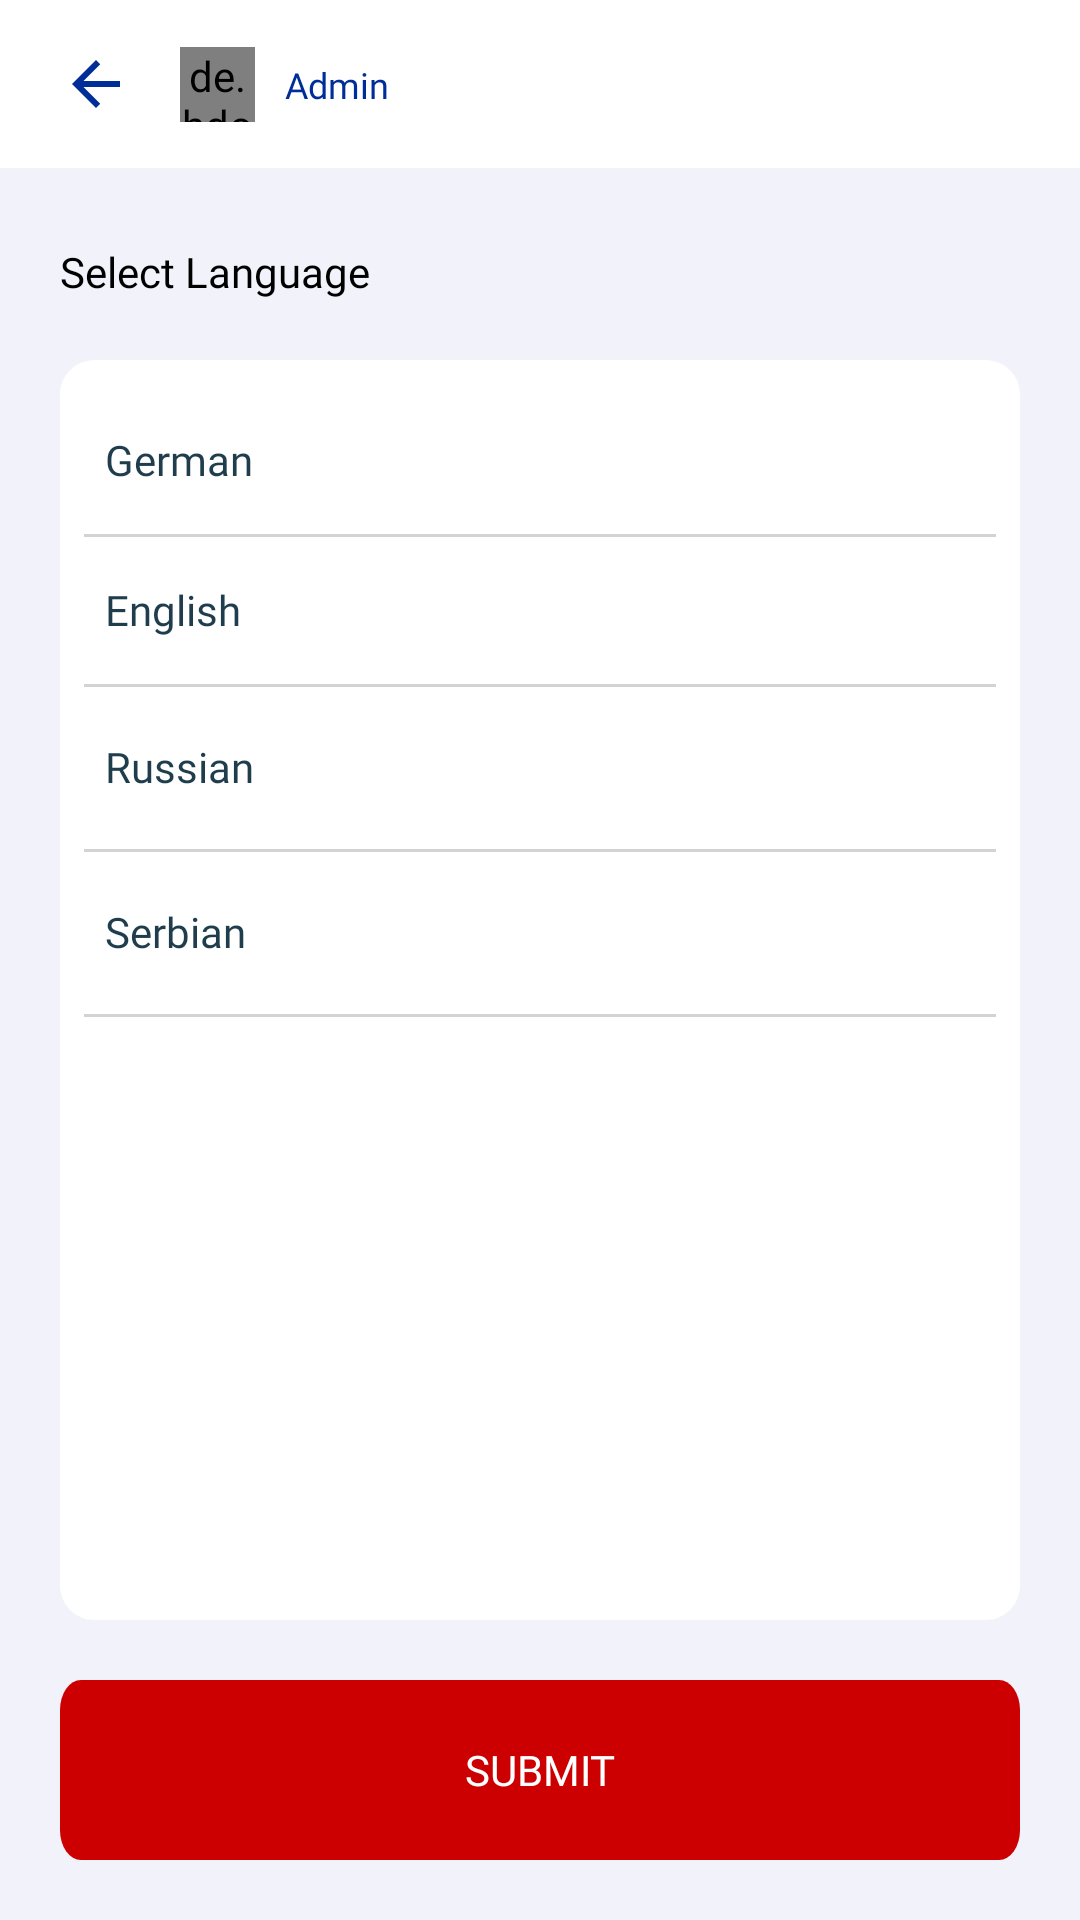

Here is an Android app screen rendered from its layout file. Give the layout XML and the strings, colors and styles it references.
<!-- AndroidManifest.xml: application theme Theme.WalterLauk -->
<!-- res/layout/activity_select_language.xml -->
<?xml version="1.0" encoding="utf-8"?>
<androidx.constraintlayout.widget.ConstraintLayout xmlns:android="http://schemas.android.com/apk/res/android"
    xmlns:app="http://schemas.android.com/apk/res-auto"
    xmlns:tools="http://schemas.android.com/tools"
    android:layout_width="match_parent"
    android:layout_height="match_parent"
    tools:context=".activity.SelectLanguageActivity">

    <include
        android:id="@+id/toolbar"
        layout="@layout/toolbar" />

    <androidx.constraintlayout.widget.ConstraintLayout
        android:layout_width="match_parent"
        android:layout_height="0dp"
        android:background="@color/ghost_white"
        app:layout_constraintBottom_toBottomOf="parent"
        app:layout_constraintTop_toBottomOf="@+id/toolbar">

        <TextView
            android:id="@+id/tv_select"
            android:layout_width="wrap_content"
            android:layout_height="wrap_content"
            android:layout_marginStart="20dp"
            android:layout_marginTop="25dp"
            android:fontFamily="@font/poppins_semibold"
            android:text="Select Language"
            android:textColor="@color/black"
            android:textSize="14sp"
            app:layout_constraintStart_toStartOf="parent"
            app:layout_constraintTop_toTopOf="parent" />

        <androidx.constraintlayout.widget.ConstraintLayout
            android:layout_width="match_parent"
            android:layout_height="0dp"
            android:layout_margin="20dp"
            android:layout_marginTop="25dp"
            android:background="@drawable/rectangle_bg"
            app:layout_constraintBottom_toTopOf="@+id/btn_submit"
            app:layout_constraintTop_toBottomOf="@id/tv_select"
            tools:layout_editor_absoluteX="20dp">

            <androidx.constraintlayout.widget.ConstraintLayout
                android:id="@+id/cl_german"
                android:layout_width="match_parent"
                android:layout_height="50dp"
                android:orientation="horizontal"
                android:padding="7dp"
                app:layout_constraintTop_toTopOf="parent">

                <TextView
                    android:id="@+id/tv_german"
                    android:layout_width="wrap_content"
                    android:layout_height="wrap_content"
                    android:layout_centerVertical="true"
                    android:fontFamily="@font/poppins"
                    android:text="@string/german"
                    android:textColor="@color/black_dark"
                    android:textSize="14sp"
                    app:layout_constraintBottom_toBottomOf="parent"
                    app:layout_constraintStart_toStartOf="parent"
                    app:layout_constraintTop_toTopOf="parent" />

                <ImageView
                    android:id="@+id/img_german"
                    android:layout_width="wrap_content"
                    android:layout_height="wrap_content"
                    android:layout_alignParentEnd="true"
                    android:layout_centerVertical="true"
                    android:src="@drawable/ic_green_right"
                    android:visibility="gone"
                    app:layout_constraintBottom_toBottomOf="parent"
                    app:layout_constraintEnd_toEndOf="parent"
                    app:layout_constraintTop_toTopOf="parent" />


            </androidx.constraintlayout.widget.ConstraintLayout>

            <View
                android:layout_width="match_parent"
                android:layout_height="1dp"
                android:background="@color/light_grey"
                app:layout_constraintTop_toBottomOf="@id/cl_german" />

            <androidx.constraintlayout.widget.ConstraintLayout
                android:id="@+id/cl_english"
                android:layout_width="match_parent"
                android:layout_height="50dp"
                android:orientation="horizontal"
                android:padding="7dp"
                app:layout_constraintTop_toBottomOf="@id/cl_german">

                <TextView
                    android:id="@+id/tv_english"
                    android:layout_width="wrap_content"
                    android:layout_height="wrap_content"
                    android:layout_centerVertical="true"
                    android:fontFamily="@font/poppins"
                    android:text="@string/english"
                    android:textColor="@color/black_dark"
                    android:textSize="14sp"
                    app:layout_constraintBottom_toBottomOf="parent"
                    app:layout_constraintStart_toStartOf="parent"
                    app:layout_constraintTop_toTopOf="parent" />

                <ImageView
                    android:id="@+id/img_english"
                    android:layout_width="wrap_content"
                    android:layout_height="wrap_content"
                    android:layout_alignParentEnd="true"
                    android:layout_centerVertical="true"
                    android:src="@drawable/ic_green_right"
                    android:visibility="gone"
                    app:layout_constraintBottom_toBottomOf="parent"
                    app:layout_constraintEnd_toEndOf="parent"
                    app:layout_constraintTop_toTopOf="parent" />


            </androidx.constraintlayout.widget.ConstraintLayout>

            <View
                android:layout_width="match_parent"
                android:layout_height="1dp"
                android:background="@color/light_grey"
                app:layout_constraintTop_toBottomOf="@id/cl_english" />

            <androidx.constraintlayout.widget.ConstraintLayout
                android:id="@+id/cl_russian"
                android:layout_width="match_parent"
                android:layout_height="55dp"
                android:orientation="horizontal"
                android:padding="7dp"
                app:layout_constraintTop_toBottomOf="@id/cl_english">

                <TextView
                    android:id="@+id/tv_russian"
                    android:layout_width="wrap_content"
                    android:layout_height="wrap_content"
                    android:layout_centerVertical="true"
                    android:fontFamily="@font/poppins"
                    android:text="@string/russian"
                    android:textColor="@color/black_dark"
                    android:textSize="14sp"
                    app:layout_constraintBottom_toBottomOf="parent"
                    app:layout_constraintStart_toStartOf="parent"
                    app:layout_constraintTop_toTopOf="parent" />

                <ImageView
                    android:id="@+id/img_russian"
                    android:layout_width="wrap_content"
                    android:layout_height="wrap_content"
                    android:layout_alignParentEnd="true"
                    android:layout_centerVertical="true"
                    android:src="@drawable/ic_green_right"
                    android:visibility="gone"
                    app:layout_constraintBottom_toBottomOf="parent"
                    app:layout_constraintEnd_toEndOf="parent"
                    app:layout_constraintTop_toTopOf="parent" />


            </androidx.constraintlayout.widget.ConstraintLayout>

            <View
                android:layout_width="match_parent"
                android:layout_height="1dp"
                android:layout_alignParentBottom="true"
                android:background="@color/light_grey"
                app:layout_constraintTop_toBottomOf="@id/cl_russian" />

            <androidx.constraintlayout.widget.ConstraintLayout
                android:id="@+id/cl_serbian"
                android:layout_width="match_parent"
                android:layout_height="55dp"
                android:orientation="horizontal"
                android:padding="7dp"
                app:layout_constraintTop_toBottomOf="@id/cl_russian">

                <TextView
                    android:id="@+id/tv_serbian"
                    android:layout_width="wrap_content"
                    android:layout_height="wrap_content"
                    android:layout_centerVertical="true"
                    android:fontFamily="@font/poppins"
                    android:text="@string/serbian"
                    android:textColor="@color/black_dark"
                    android:textSize="14sp"
                    app:layout_constraintBottom_toBottomOf="parent"
                    app:layout_constraintStart_toStartOf="parent"
                    app:layout_constraintTop_toTopOf="parent" />

                <ImageView
                    android:id="@+id/img_serbian"
                    android:layout_width="wrap_content"
                    android:layout_height="wrap_content"
                    android:layout_alignParentEnd="true"
                    android:layout_centerVertical="true"
                    android:src="@drawable/ic_green_right"
                    android:visibility="gone"
                    app:layout_constraintBottom_toBottomOf="parent"
                    app:layout_constraintEnd_toEndOf="parent"
                    app:layout_constraintTop_toTopOf="parent" />

            </androidx.constraintlayout.widget.ConstraintLayout>

            <View
                android:layout_width="match_parent"
                android:layout_height="1dp"
                android:layout_alignParentBottom="true"
                android:background="@color/light_grey"
                app:layout_constraintTop_toBottomOf="@id/cl_serbian" />

        </androidx.constraintlayout.widget.ConstraintLayout>

        <Button
            android:id="@+id/btn_submit"
            android:layout_width="match_parent"
            android:layout_height="60dp"
            android:layout_marginStart="20dp"
            android:layout_marginTop="20dp"
            android:layout_marginEnd="20dp"
            android:layout_marginBottom="20dp"
            android:background="@drawable/ic_login_btn_vector"
            android:fontFamily="@font/poppins_bold"
            android:text="@string/submit"
            android:textColor="@color/white"
            app:layout_constraintBottom_toBottomOf="parent" />
    </androidx.constraintlayout.widget.ConstraintLayout>

</androidx.constraintlayout.widget.ConstraintLayout>
<!-- res/layout/toolbar.xml (included above) -->
<?xml version="1.0" encoding="utf-8"?>
<androidx.constraintlayout.widget.ConstraintLayout xmlns:android="http://schemas.android.com/apk/res/android"
    xmlns:app="http://schemas.android.com/apk/res-auto"
    android:layout_width="match_parent"
    android:layout_height="?android:attr/actionBarSize"
    android:background="@color/white">

    <ImageView
        android:id="@+id/img_back"
        android:layout_width="wrap_content"
        android:layout_height="wrap_content"
        android:layout_marginStart="20dp"
        android:src="@drawable/ic_back_arrow"
        app:layout_constraintBottom_toBottomOf="parent"
        app:layout_constraintStart_toStartOf="parent"
        app:layout_constraintTop_toTopOf="parent" />

    <de.hdodenhof.circleimageview.CircleImageView
        android:id="@+id/circleImageView"
        android:layout_width="25dp"
        android:layout_height="25dp"
        android:layout_marginStart="40dp"
        android:src="@drawable/logo"
        app:layout_constraintBottom_toBottomOf="parent"
        app:layout_constraintStart_toStartOf="@+id/img_back"
        app:layout_constraintTop_toTopOf="parent">

    </de.hdodenhof.circleimageview.CircleImageView>

    <TextView
        android:id="@+id/tv_header"
        android:layout_width="wrap_content"
        android:layout_height="wrap_content"
        android:fontFamily="@font/poppins_semibold"
        android:textColor="@color/navy_blue"
        android:textSize="12sp"
        android:text="Admin"
        android:layout_marginStart="10dp"
        app:layout_constraintBottom_toBottomOf="parent"
        app:layout_constraintStart_toEndOf="@+id/circleImageView"
        app:layout_constraintTop_toTopOf="parent" />

    <TextView
        android:id="@+id/tv_delete"
        android:layout_width="wrap_content"
        android:layout_height="wrap_content"
        android:layout_marginEnd="10dp"
        android:fontFamily="@font/poppins_semibold"
        android:text="Delete All"
        android:textColor="@color/navy_blue"
        android:visibility="gone"
        app:layout_constraintBottom_toBottomOf="parent"
        app:layout_constraintEnd_toEndOf="parent"
        app:layout_constraintTop_toTopOf="parent" />

</androidx.constraintlayout.widget.ConstraintLayout>
<!-- resources referenced by this layout -->
<resources>
  <color name="black">#FF000000</color>
  <color name="black_dark">#1f3d4d</color>
  <color name="ghost_white">#F2F3FA</color>
  <color name="light_grey">#D3D3D3</color>
  <color name="navy_blue">#002E99</color>
  <color name="white">#FFFFFFFF</color>
  <!-- drawable ic_back_arrow (drawable) -->
  <vector android:height="24dp" android:tint="#002E99"
      android:viewportHeight="24" android:viewportWidth="24"
      android:width="24dp" xmlns:android="http://schemas.android.com/apk/res/android">
      <path android:fillColor="@android:color/white" android:pathData="M20,11H7.83l5.59,-5.59L12,4l-8,8 8,8 1.41,-1.41L7.83,13H20v-2z"/>
  </vector>
  <!-- drawable ic_green_right (drawable) -->
  <vector xmlns:android="http://schemas.android.com/apk/res/android"
      android:width="25dp"
      android:height="25dp"
      android:viewportWidth="25"
      android:viewportHeight="25">
    <path
        android:pathData="M24.219,12.109C24.219,18.797 18.797,24.219 12.109,24.219C5.422,24.219 0,18.797 0,12.109C0,5.422 5.422,0 12.109,0C18.797,0 24.219,5.422 24.219,12.109ZM10.709,18.521L19.693,9.537C19.998,9.232 19.998,8.737 19.693,8.432L18.588,7.327C18.283,7.022 17.788,7.022 17.483,7.327L10.156,14.654L6.735,11.233C6.43,10.928 5.936,10.928 5.631,11.233L4.526,12.338C4.221,12.643 4.221,13.138 4.526,13.443L9.604,18.521C9.909,18.826 10.404,18.826 10.709,18.521Z"
        android:fillColor="#2EBD59"/>
  </vector>
  <!-- drawable ic_login_btn_vector (drawable) -->
  <vector android:alpha="1" android:height="48dp"
      android:viewportHeight="48" android:viewportWidth="366"
      android:width="366dp" xmlns:android="http://schemas.android.com/apk/res/android">
      <path android:fillColor="#CC0000" android:pathData="M8,0L358,0A8,8 0,0 1,366 8L366,40A8,8 0,0 1,358 48L8,48A8,8 0,0 1,0 40L0,8A8,8 0,0 1,8 0z"/>
  </vector>
  <!-- drawable logo: png bitmap (drawable-v24, 3729 bytes) -->
  <!-- drawable rectangle_bg (drawable) -->
  <?xml version="1.0" encoding="utf-8"?>
  <shape xmlns:android="http://schemas.android.com/apk/res/android">
      <solid android:color="#FFFFFF"/>
      <stroke android:width="3dp" android:color="#FFFFFF" />
      <corners android:radius="10dp"/>
      <padding android:left="8dp" android:top="8dp" android:right="8dp" android:bottom="8dp" />
  </shape>
  <string name="english">English</string>
  <string name="german">German</string>
  <string name="russian">Russian</string>
  <string name="serbian">Serbian</string>
  <string name="submit">Submit</string>
  <style name="Theme.WalterLauk" parent="Theme.AppCompat.DayNight.NoActionBar">
          
          <item name="colorPrimary">@color/red</item>
          <item name="colorPrimaryVariant">@color/red</item>
          <item name="colorOnPrimary">@color/white</item>
          
          <item name="colorSecondary">@color/teal_200</item>
          <item name="colorSecondaryVariant">@color/teal_700</item>
          <item name="colorOnSecondary">@color/white</item>
          
          <item name="android:statusBarColor" tools:targetApi="l">?attr/colorPrimaryVariant</item>
          
      </style>
  <color name="red">#CC0000</color>
  <color name="teal_200">#FF03DAC5</color>
  <color name="teal_700">#FF018786</color>
</resources>
